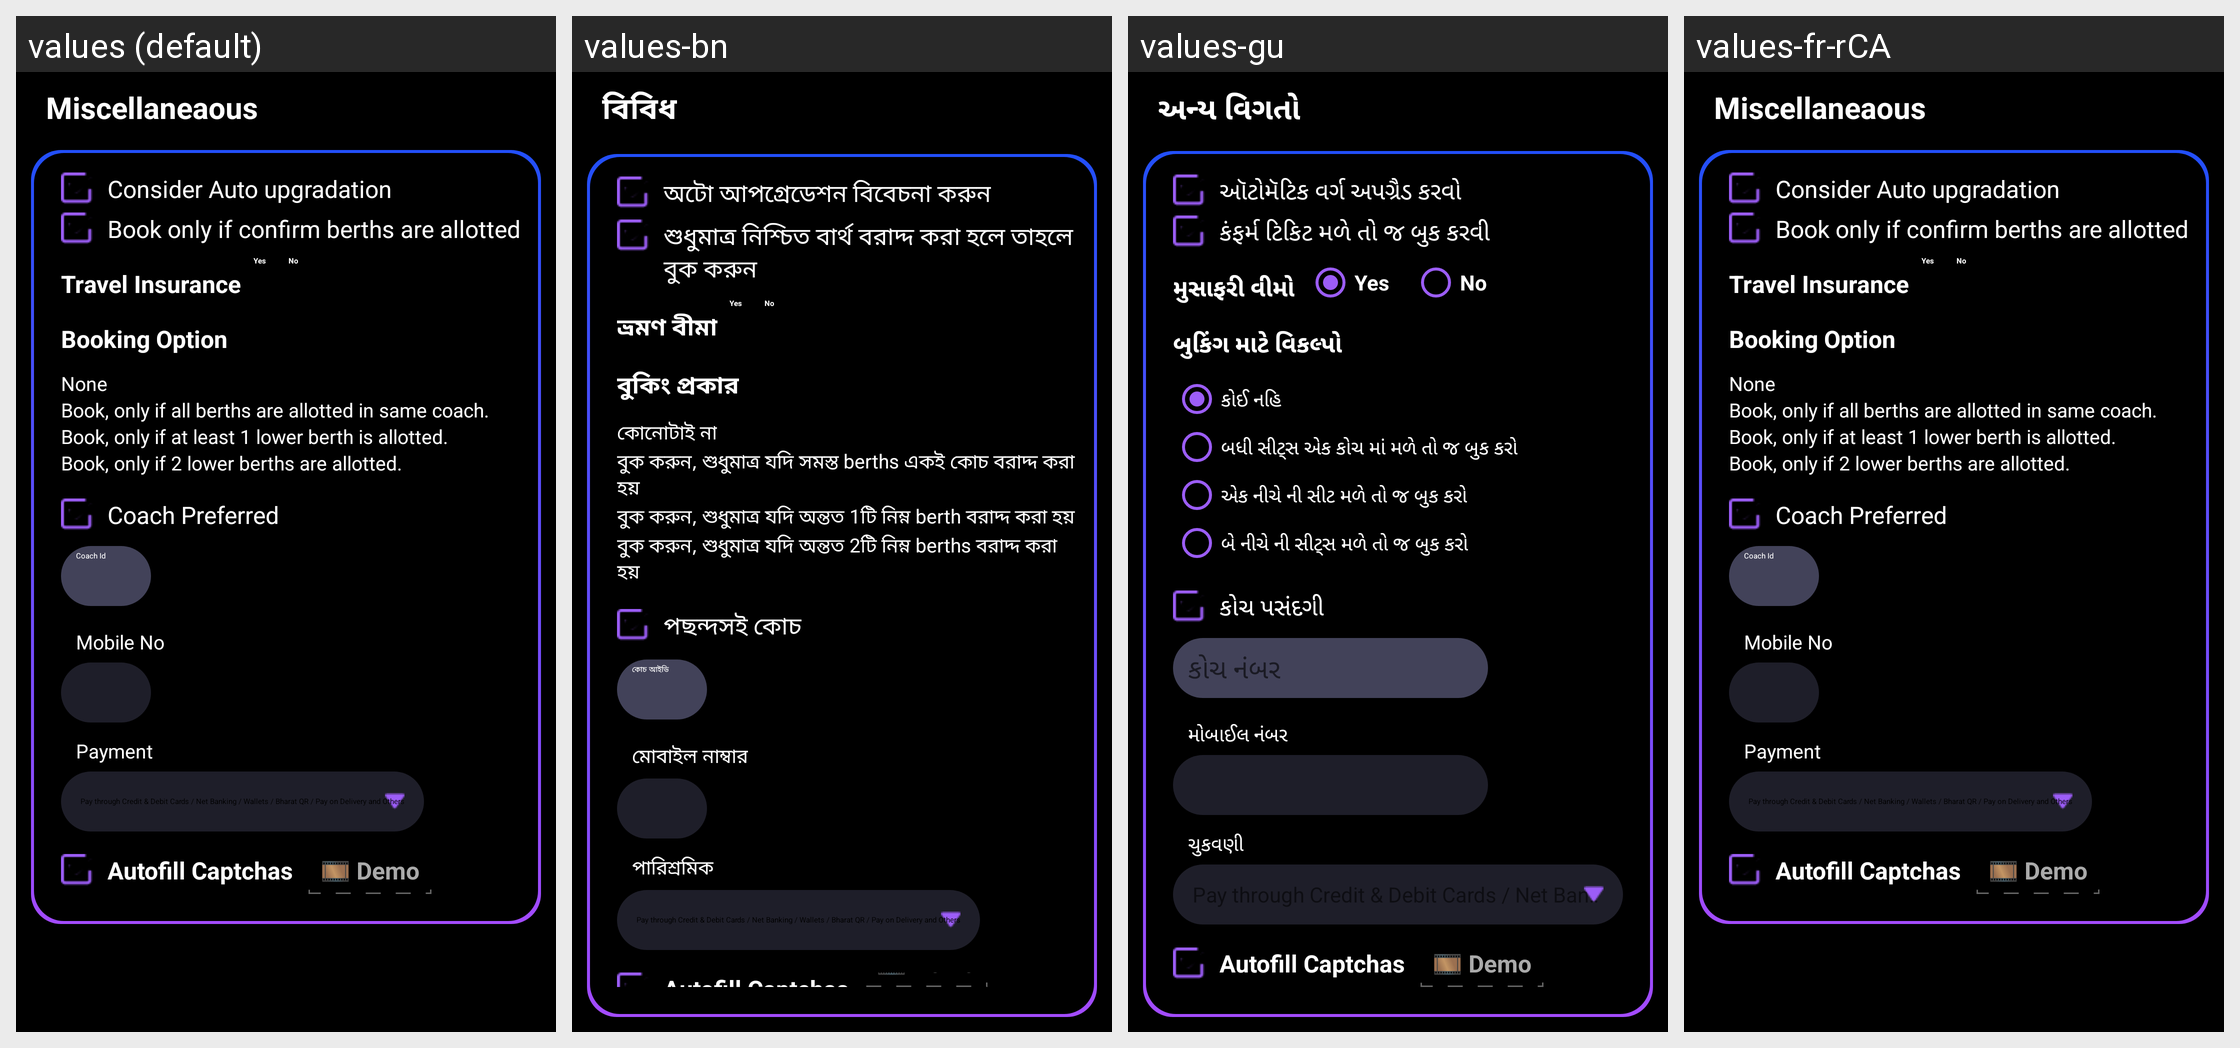

The Android screen above is rendered under several locales of the same app. Produce the string resources it draws, with the default and per-locale values.
Android screen res/layout/miscellaneous.xml rendered under 4 locales, left to right: values (default), values-bn, values-gu, values-fr-rCA. Device: Nexus 5 (rendered at 1080×1920; each locale shown at half size, 540×960, under a caption strip naming it); theme CustomActionBarTheme.
Other locales in the repository, not shown: values-af, values-am, values-ar, values-as, values-az, values-be, values-bg, values-bs, values-ca, values-cs, values-da, values-de, values-el, values-en-rAU, values-en-rCA, values-en-rGB, values-en-rIN, values-es, values-es-rUS, values-et, values-eu, values-fa, values-fi, values-fr, values-gl, values-hi, values-hr, values-hu, values-hy, values-in, values-is, values-it, values-iw, values-ja, values-ka, values-kk, values-km, values-kn, values-ko, values-ky, values-lo, values-lt, values-lv, values-mk, values-ml, values-mn, values-mr, values-ms, values-my, values-nb, values-ne, values-nl, values-or, values-pa, values-pl, values-pt, values-pt-rBR, values-pt-rPT, values-ro, values-ru, values-si, values-sk, values-sl, values-sq, values-sr, values-sv, values-sw, values-ta, values-te, values-th, values-tl, values-tr, values-uk, values-ur, values-uz, values-vi, values-zh-rCN, values-zh-rHK, values-zh-rTW, values-zu.
Strings drawn on this screen, with the default value and each locale's value (text and hints the layout hard-codes, and strings that could not be matched under every locale, appear in the picture but are not listed):

miscellaneaous
  values: Miscellaneaous
  values-bn: বিবিধ
  values-gu: અન્ય વિગતો
  values-fr-rCA: Miscellaneaous  [not translated; the default value is used]

auto_upgradation
  values: Consider Auto upgradation
  values-bn: অটো আপগ্রেডেশন বিবেচনা করুন
  values-gu: ઑટોમૅટિક વર્ગ અપગ્રૈડ કરવો
  values-fr-rCA: Consider Auto upgradation  [not translated; the default value is used]

only_confirm_berths
  values: Book only if confirm berths are allotted
  values-bn: শুধুমাত্র নিশ্চিত বার্থ বরাদ্দ করা হলে তাহলে বুক করুন
  values-gu: કંફર્મ ટિકિટ મળે તો જ બુક કરવી
  values-fr-rCA: Book only if confirm berths are allotted  [not translated; the default value is used]

travel_insurance
  values: Travel Insurance
  values-bn: ভ্রমণ বীমা
  values-gu: મુસાફરી વીમો
  values-fr-rCA: Travel Insurance  [not translated; the default value is used]

booking_option
  values: Booking Option
  values-bn: বুকিং প্রকার
  values-gu: બુકિંગ માટે વિકલ્પો
  values-fr-rCA: Booking Option  [not translated; the default value is used]

none
  values: None
  values-bn: কোনোটাই না
  values-gu: કોઈ નહિ
  values-fr-rCA: None  [not translated; the default value is used]

booking_opt_1
  values: Book, only if all berths are allotted in same coach.
  values-bn: বুক করুন, শুধুমাত্র যদি সমস্ত berths একই কোচ বরাদ্দ করা হয়
  values-gu: બધી સીટ્સ એક કોચ માં મળે તો જ બુક કરો
  values-fr-rCA: Book, only if all berths are allotted in same coach.  [not translated; the default value is used]

booking_opt_2
  values: Book, only if at least 1 lower berth is allotted.
  values-bn: বুক করুন, শুধুমাত্র যদি অন্তত 1টি নিম্ন berth বরাদ্দ করা হয়
  values-gu: એક નીચે ની સીટ મળે તો જ બુક કરો
  values-fr-rCA: Book, only if at least 1 lower berth is allotted.  [not translated; the default value is used]

booking_opt_3
  values: Book, only if 2 lower berths are allotted.
  values-bn: বুক করুন, শুধুমাত্র যদি অন্তত 2টি নিম্ন berths বরাদ্দ করা হয়
  values-gu: બે નીચે ની સીટ્સ મળે તો જ બુક કરો
  values-fr-rCA: Book, only if 2 lower berths are allotted.  [not translated; the default value is used]

coach_preferred
  values: Coach Preferred
  values-bn: পছন্দসই কোচ
  values-gu: કોચ પસંદગી
  values-fr-rCA: Coach Preferred  [not translated; the default value is used]

coach_id
  values: Coach Id
  values-bn: কোচ আইডি
  values-gu: કોચ નંબર
  values-fr-rCA: Coach Id  [not translated; the default value is used]

mobile_no
  values: Mobile No
  values-bn: মোবাইল নাম্বার
  values-gu: મોબાઈલ નંબર
  values-fr-rCA: Mobile No  [not translated; the default value is used]

mode
  values: Payment
  values-bn: পারিশ্রমিক
  values-gu: ચુકવણી
  values-fr-rCA: Payment  [not translated; the default value is used]
